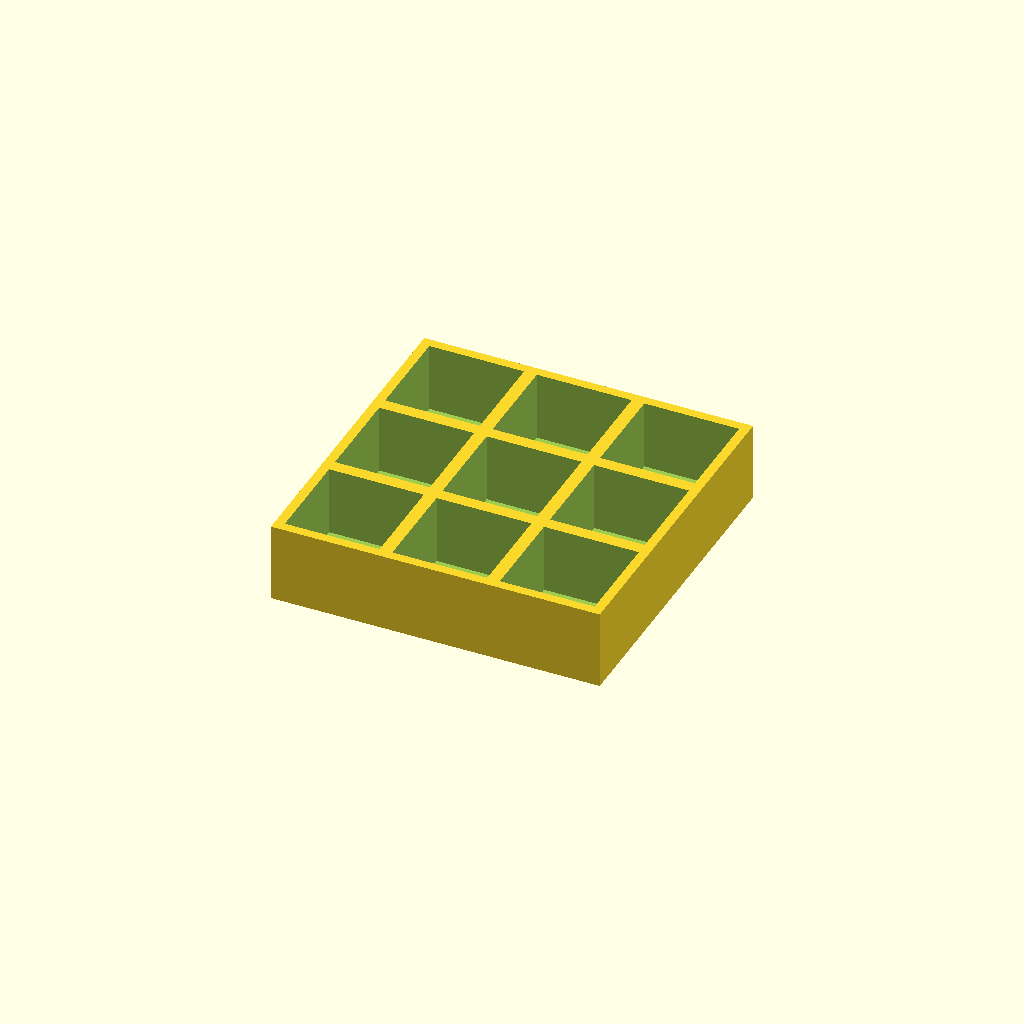
Cell 1 — every parameter at its default value.
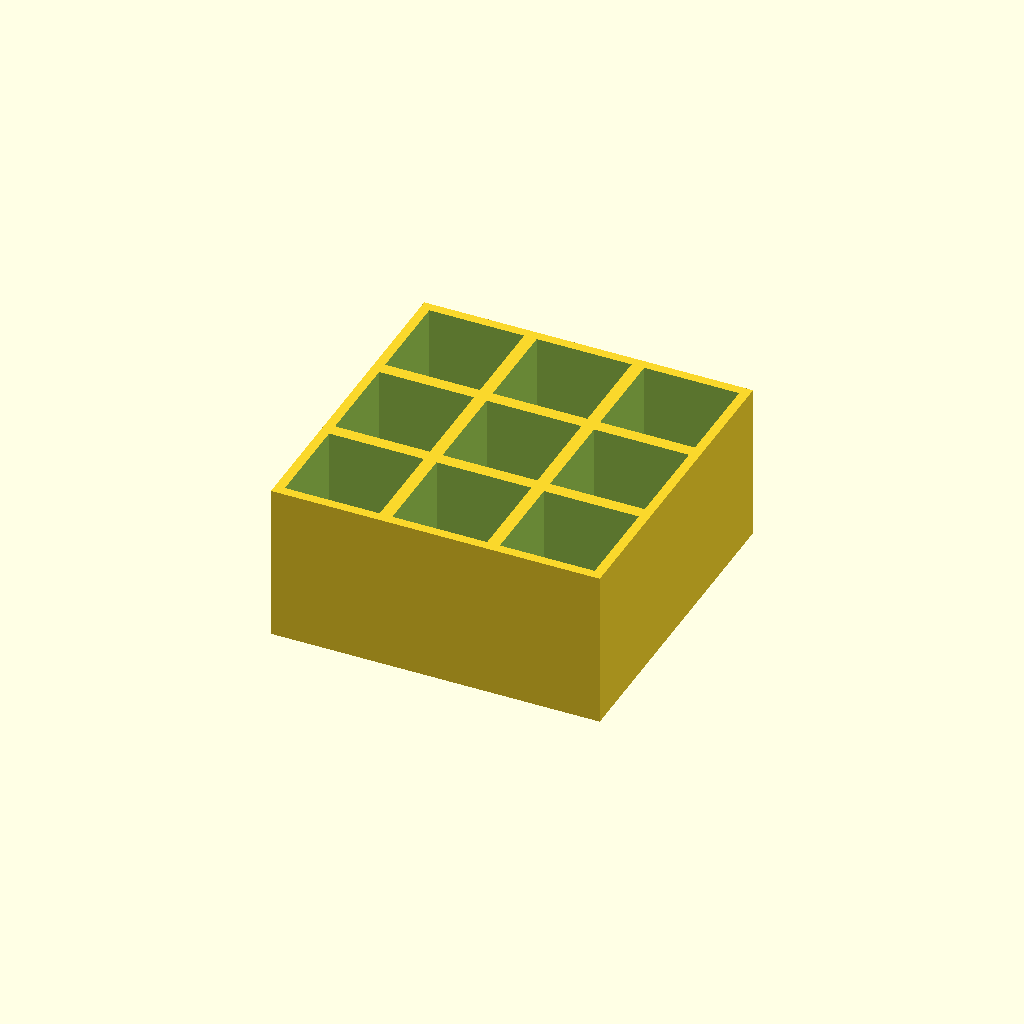
Cell 2: thickness = 50 (everything else at default).
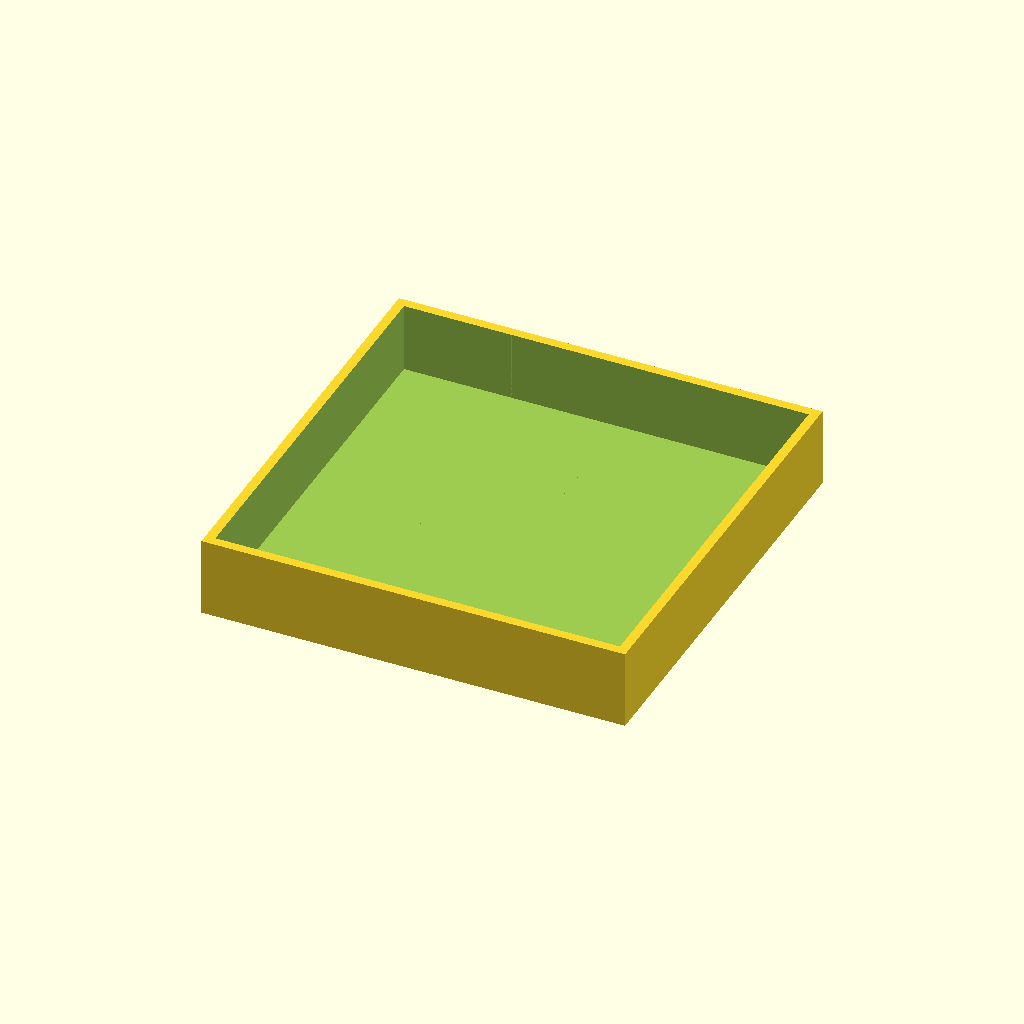
Cell 3 — pocket set to 60, the other parameters unchanged.
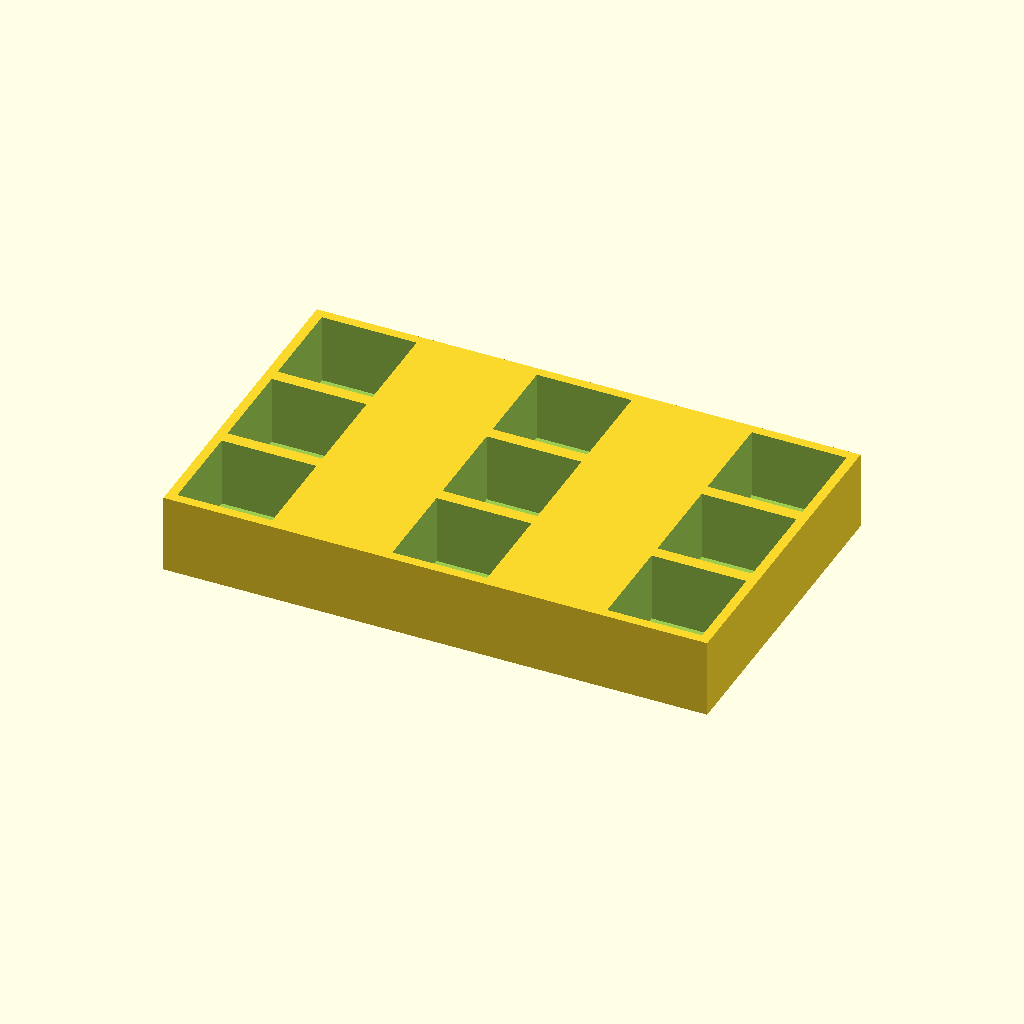
Cell 4: the same model with pitch_x = 68.
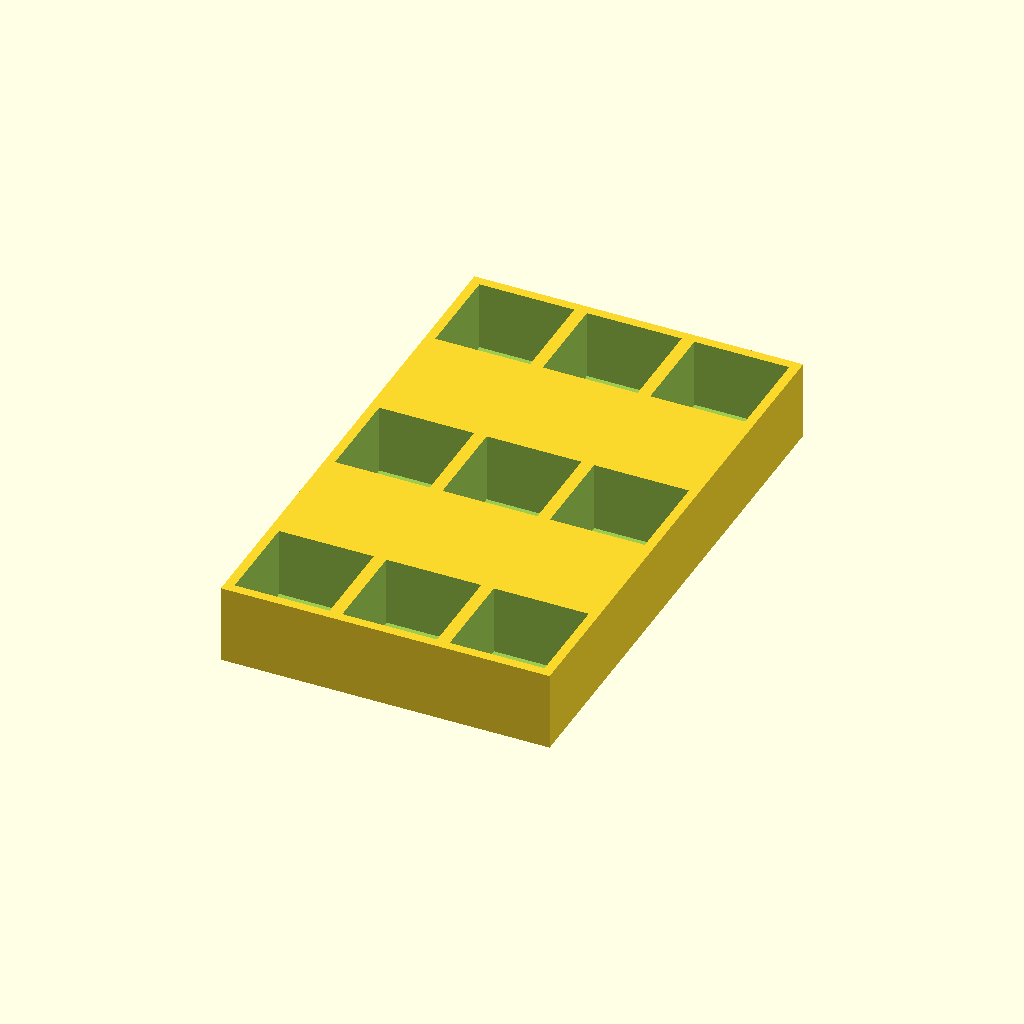
Cell 5: pitch_y = 68 (everything else at default).
All cells are drawn from one camera (rotation 55°, 0°, 25°, orthographic, colour scheme Cornfield), so only the parameter changes between them.
OpenSCAD source file optional_data/data/place1/pocketplates/part_0156.scad:
$fn = 32;

// ----------------------------------------------------------------------
// Pocket plate 104 x 104 x 25
// 3 x 3 pockets 30 mm square, 22 mm deep
// ----------------------------------------------------------------------

// --- parameters (mm) ---
thickness = 25;  // plate thickness
floor_t = 3;     // material left under each pocket
pocket = 30;     // pocket side length
pitch_x = 34;    // pocket pitch along X
pitch_y = 34;    // pocket pitch along Y
cols = 3;        // pockets per row
rows = 3;        // rows of pockets

// --- derived feature positions (mm) ---
depth = thickness - floor_t;        // = 22   pocket depth, down to the floor
span_x = (cols - 1) * pitch_x;      // = 68   distance between outer pockets
span_y = (rows - 1) * pitch_y;      // = 68   distance between outer pocket rows
origin_x = -span_x / 2;             // = -34   X of the first pocket
origin_y = -span_y / 2;             // = -34   Y of the first pocket
plate = [span_x + pocket + 6, span_y + pocket + 6, thickness];  // = [104, 104, 25]   overall size: pockets plus 3 mm of wall on each side
feature_centers = [
  [origin_x + 0 * pitch_x, origin_y + 0 * pitch_y],
  [origin_x + 1 * pitch_x, origin_y + 0 * pitch_y],
  [origin_x + 2 * pitch_x, origin_y + 0 * pitch_y],
  [origin_x + 0 * pitch_x, origin_y + 1 * pitch_y],
  [origin_x + 1 * pitch_x, origin_y + 1 * pitch_y],
  [origin_x + 2 * pitch_x, origin_y + 1 * pitch_y],
  [origin_x + 0 * pitch_x, origin_y + 2 * pitch_y],
  [origin_x + 1 * pitch_x, origin_y + 2 * pitch_y],
  [origin_x + 2 * pitch_x, origin_y + 2 * pitch_y]
];   // pocket centres, used verbatim by the cutter loop

// plate outline, then one pocket per centre in feature_centers
difference() {
  cube(plate, center = true);
  for (centre = feature_centers)
    translate([centre[0] - pocket / 2, centre[1] - pocket / 2, plate[2] / 2 - depth])
      cube([pocket, pocket, depth + 1]);  // centred on the declared pocket centre
}
Customizer parameters (derived from the source; name, type, default, range or options):
thickness: number, default 25
floor_t: number, default 3
pocket: number, default 30
pitch_x: number, default 34
pitch_y: number, default 34
cols: number, default 3
rows: number, default 3
